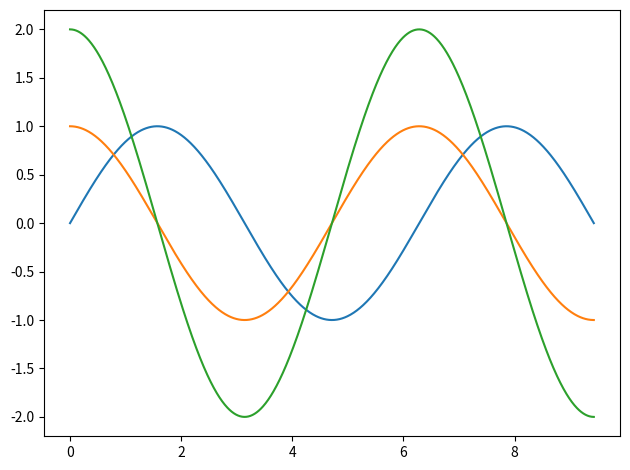

Source code (Python): (Note: this script raises an exception after producing the figure.)
"""
Show difference between pyplot and prettypyplot.

BSD 3-Clause License
[redacted]
All rights reserved.

[redacted]

"""
# ~~~ IMPORT ~~~~~~~~~~~~~~~~~~~~~~~~~~~~~~~~~~~~~~~~~~~~~~~~~~~~~~~~~~~~~~~~~~
import matplotlib.pyplot as plt
import numpy as np

# ~~~ DEFINE DATA ~~~~~~~~~~~~~~~~~~~~~~~~~~~~~~~~~~~~~~~~~~~~~~~~~~~~~~~~~~~~~
np.random.seed(1337)

n = 1000000
x = np.random.standard_normal(n)
y = x + .5 * np.random.standard_normal(n)
hist, xedges, yedges = np.histogram2d(x, y, bins=100, density=True)
hist[hist == 0] = None

t = np.linspace(0, 3 * np.pi, 1000)
style = 'mpl'

# ~~~ PLOT LINEAR ~~~~~~~~~~~~~~~~~~~~~~~~~~~~~~~~~~~~~~~~~~~~~~~~~~~~~~~~~
fig, ax = plt.subplots()
plt.plot(t, np.sin(t), t, np.cos(t), t, 2 * np.cos(t))
plt.tight_layout()
plt.savefig(f'gallery/{style}_plot.png')
plt.close()

# legend
fig, ax = plt.subplots()
plt.plot(t, np.sin(t), label='sin')
plt.plot(t, np.cos(t), label='cos')
plt.plot(t, 2 * np.cos(t), label='2cos')
plt.legend(title='function:')
plt.tight_layout()
plt.savefig(f'gallery/{style}_plot_legend.png')
plt.close()

# mulitple subgallery
fig, axs = plt.subplots(3, 1, sharex=True, gridspec_kw={'hspace': 0.000})
axs[0].plot(t, np.sin(t))
axs[1].plot(t[::20], np.cos(t[::20]), 'o-')
axs[2].plot(t, 2 * np.cos(t), t, np.sin(t))
plt.tight_layout()
plt.savefig(f'gallery/{style}_plot_multiple.png')
plt.close()

# ~~~ PLOT IMSHOW ~~~~~~~~~~~~~~~~~~~~~~~~~~~~~~~~~~~~~~~~~~~~~~~~~~~~~~~~~
fig, ax = plt.subplots()
plt.imshow(hist)
plt.tight_layout()
plt.savefig(f'gallery/{style}_imshow.png')
plt.close()

# cbar
fig, ax = plt.subplots()
im = plt.imshow(hist)
plt.colorbar(im)
plt.tight_layout()
plt.savefig(f'gallery/{style}_imshow_cbar.png')
plt.close()
